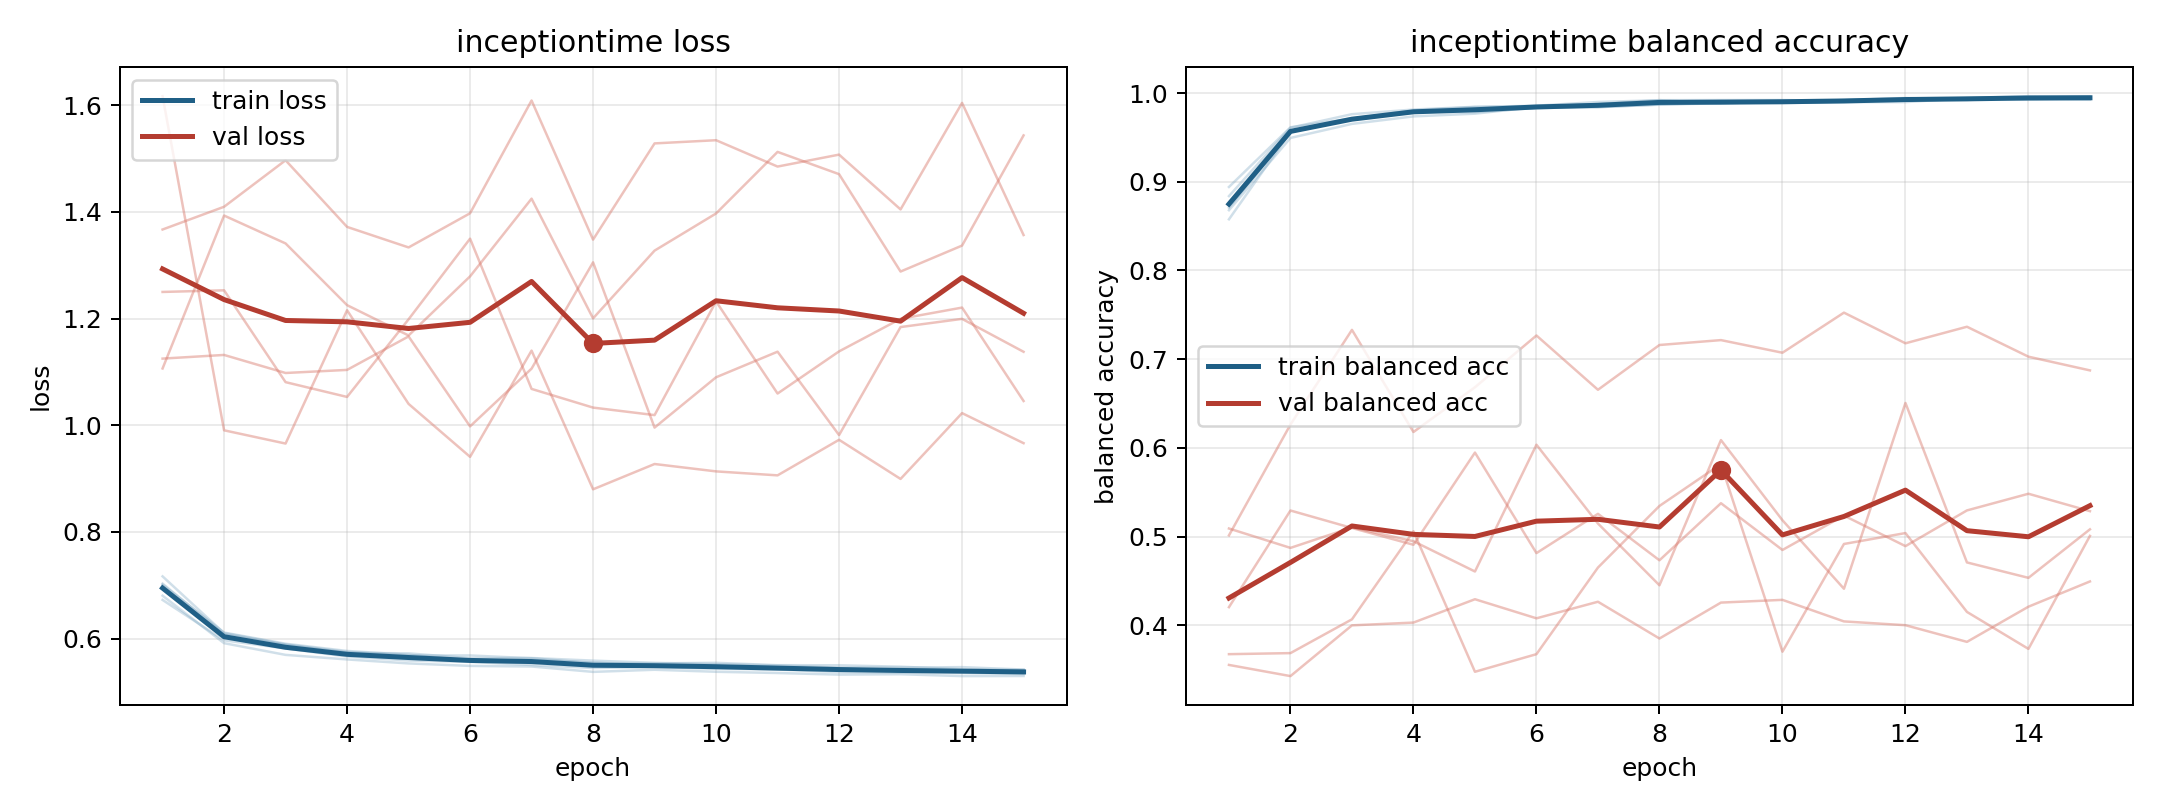

The table this chart was drawn from, first rows:
model, fold, epoch, train_loss, train_balanced_accuracy, val_loss, val_balanced_accuracy
inceptiontime, 1, 1, 0.6805, 0.8838, 1.107, 0.4205
inceptiontime, 1, 2, 0.5915, 0.9609, 1.393, 0.5294
inceptiontime, 1, 3, 0.5696, 0.9761, 1.341, 0.5097
inceptiontime, 1, 4, 0.561, 0.9813, 1.225, 0.4908
inceptiontime, 1, 5, 0.5535, 0.9844, 1.168, 0.5947
inceptiontime, 1, 6, 0.5489, 0.9848, 1.279, 0.4814
inceptiontime, 1, 7, 0.5477, 0.9876, 1.425, 0.5256
inceptiontime, 1, 8, 0.5377, 0.992, 1.201, 0.4733
inceptiontime, 1, 9, 0.5417, 0.9881, 1.328, 0.5376
inceptiontime, 1, 10, 0.5379, 0.9911, 1.397, 0.4849
inceptiontime, 1, 11, 0.5356, 0.9919, 1.513, 0.5237
inceptiontime, 1, 12, 0.5326, 0.9944, 1.471, 0.4892
inceptiontime, 1, 13, 0.5332, 0.9926, 1.288, 0.5295
inceptiontime, 1, 14, 0.5298, 0.9953, 1.337, 0.5483
inceptiontime, 1, 15, 0.53, 0.9946, 1.544, 0.5287
inceptiontime, 2, 1, 0.7168, 0.8576, 1.125, 0.5091
inceptiontime, 2, 2, 0.6104, 0.9561, 1.132, 0.4873
inceptiontime, 2, 3, 0.5891, 0.97, 1.098, 0.5104
inceptiontime, 2, 4, 0.5751, 0.9798, 1.104, 0.4948
inceptiontime, 2, 5, 0.5683, 0.9818, 1.167, 0.4606
inceptiontime, 2, 6, 0.5685, 0.9834, 0.998, 0.6035
inceptiontime, 2, 7, 0.5632, 0.9851, 1.106, 0.5148
inceptiontime, 2, 8, 0.5541, 0.9892, 1.306, 0.4451
inceptiontime, 2, 9, 0.5537, 0.9909, 0.9957, 0.6088
inceptiontime, 2, 10, 0.5547, 0.9895, 1.09, 0.5184
inceptiontime, 2, 11, 0.5503, 0.9921, 1.138, 0.4412
inceptiontime, 2, 12, 0.55, 0.993, 0.9817, 0.6506
inceptiontime, 2, 13, 0.5474, 0.9921, 1.184, 0.4709
inceptiontime, 2, 14, 0.5425, 0.9947, 1.2, 0.4535
inceptiontime, 2, 15, 0.541, 0.9959, 1.138, 0.5082
inceptiontime, 3, 1, 0.6726, 0.8941, 1.367, 0.3553
inceptiontime, 3, 2, 0.5968, 0.9613, 1.41, 0.3427
inceptiontime, 3, 3, 0.5816, 0.9712, 1.497, 0.3999
inceptiontime, 3, 4, 0.5665, 0.9805, 1.372, 0.4031
inceptiontime, 3, 5, 0.559, 0.9842, 1.333, 0.4294
inceptiontime, 3, 6, 0.5565, 0.9857, 1.398, 0.4079
inceptiontime, 3, 7, 0.5506, 0.9899, 1.609, 0.4266
inceptiontime, 3, 8, 0.545, 0.9919, 1.348, 0.3851
inceptiontime, 3, 9, 0.5467, 0.9921, 1.529, 0.4256
inceptiontime, 3, 10, 0.5435, 0.9921, 1.535, 0.4287
inceptiontime, 3, 11, 0.5421, 0.9909, 1.485, 0.4044
inceptiontime, 3, 12, 0.5373, 0.9932, 1.507, 0.4001
inceptiontime, 3, 13, 0.5365, 0.9943, 1.405, 0.3813
inceptiontime, 3, 14, 0.5356, 0.9964, 1.604, 0.421
inceptiontime, 3, 15, 0.5337, 0.996, 1.357, 0.4494
inceptiontime, 4, 1, 0.7032, 0.8707, 1.617, 0.5014
inceptiontime, 4, 2, 0.608, 0.956, 0.9906, 0.6263
inceptiontime, 4, 3, 0.5882, 0.97, 0.9658, 0.733
inceptiontime, 4, 4, 0.5735, 0.9787, 1.216, 0.6179
inceptiontime, 4, 5, 0.5724, 0.9783, 1.04, 0.6683
inceptiontime, 4, 6, 0.5633, 0.9831, 0.9409, 0.7267
inceptiontime, 4, 7, 0.5637, 0.9841, 1.14, 0.6655
inceptiontime, 4, 8, 0.5588, 0.9868, 0.88, 0.716
inceptiontime, 4, 9, 0.5546, 0.9885, 0.9274, 0.7215
inceptiontime, 4, 10, 0.5521, 0.9894, 0.9136, 0.7072
inceptiontime, 4, 11, 0.5497, 0.9905, 0.9061, 0.7524
inceptiontime, 4, 12, 0.5456, 0.9928, 0.9728, 0.7179
inceptiontime, 4, 13, 0.5456, 0.9938, 0.8994, 0.7365
inceptiontime, 4, 14, 0.5466, 0.9927, 1.023, 0.7028
inceptiontime, 4, 15, 0.542, 0.9943, 0.9665, 0.6873
... 15 more rows
